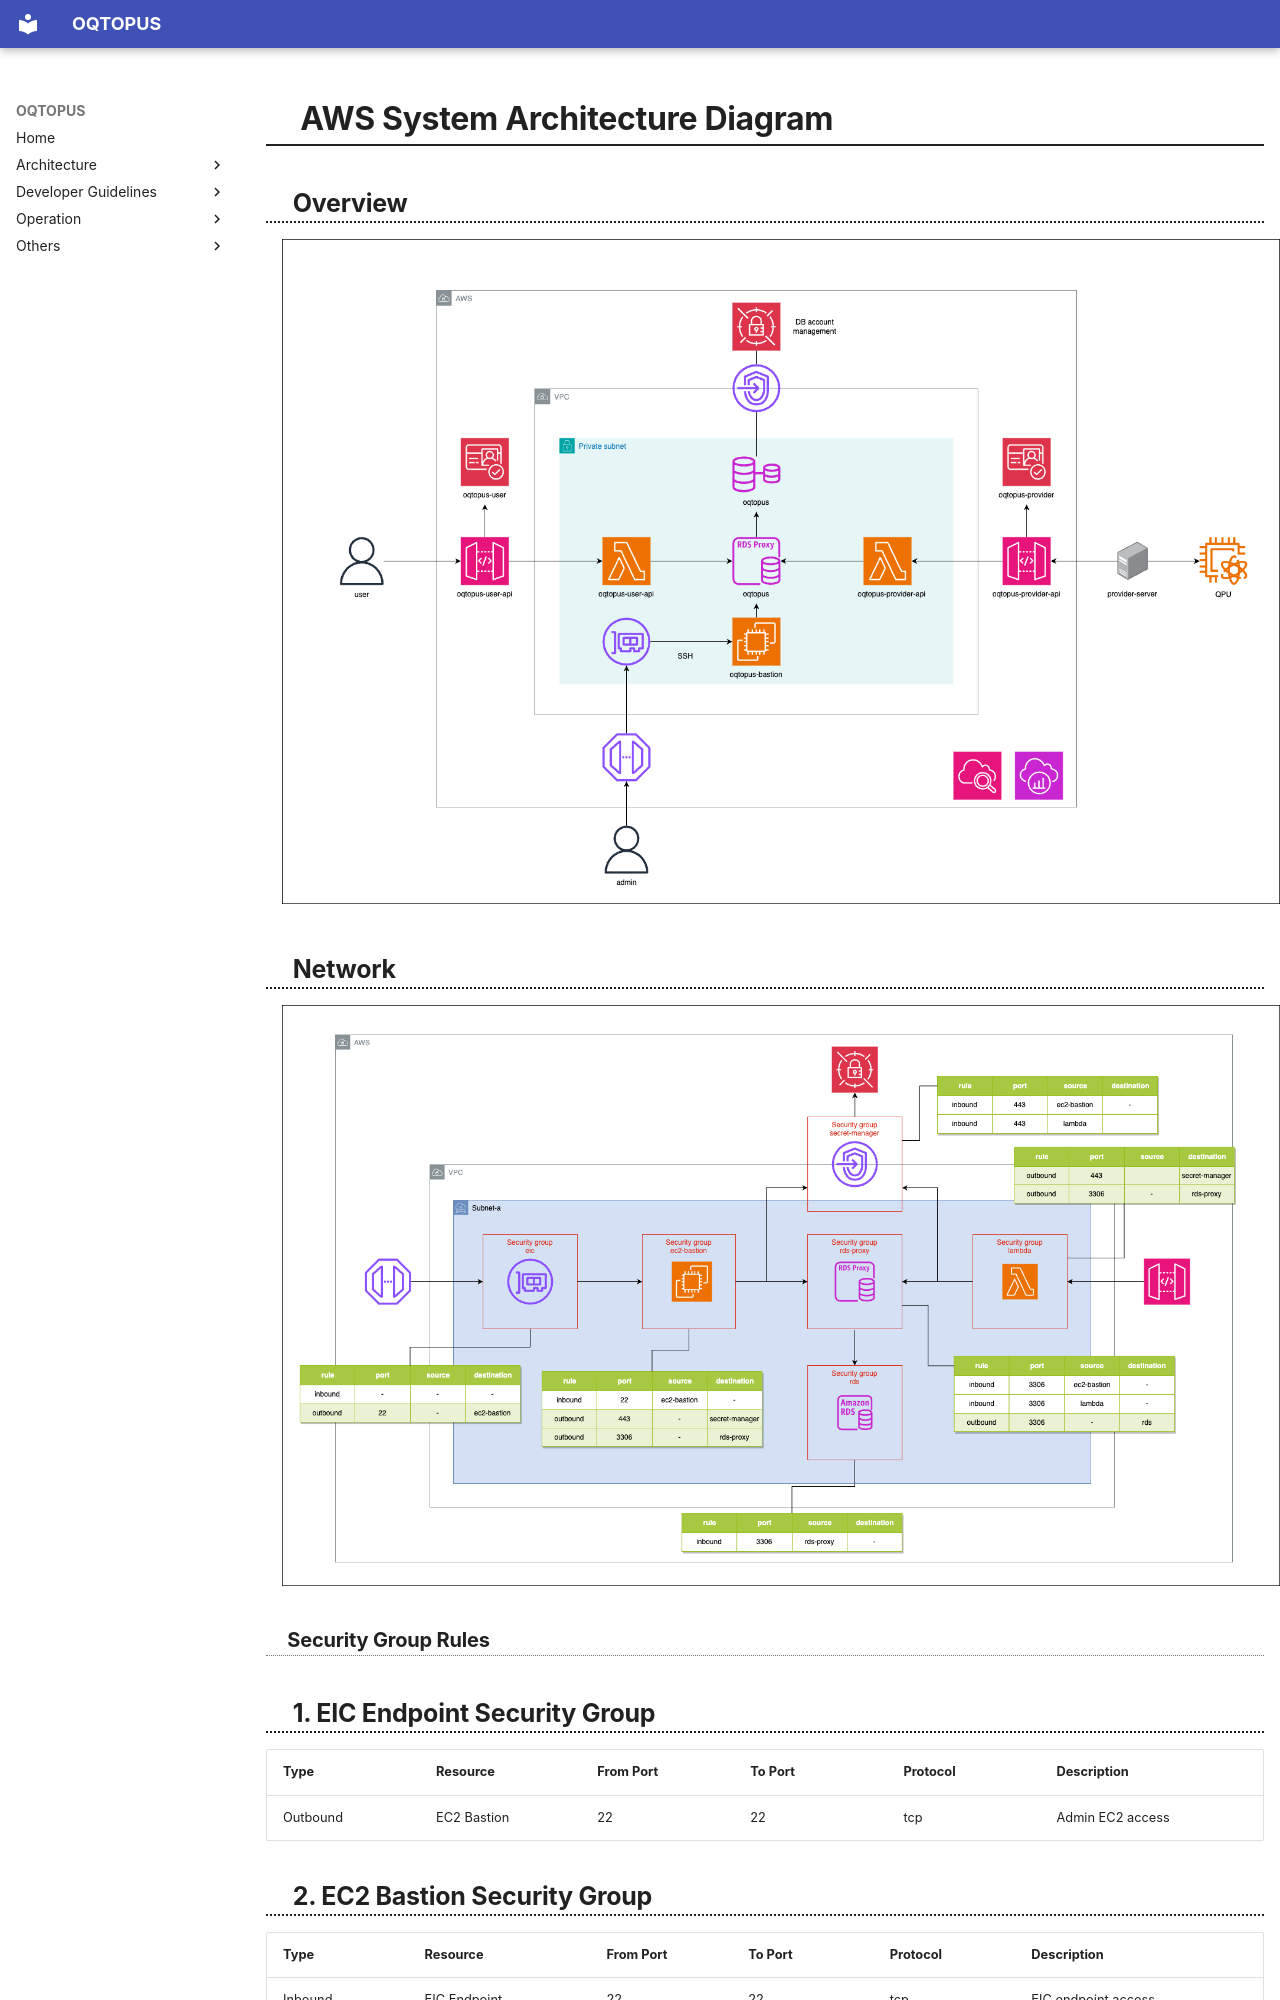

repository: oqtopus-team/oqtopus-cloud · page: en/architecture/aws_system_architecture_diagram/index.html · generator: mkdocs

# AWS System Architecture Diagram

## Overview

![AWS System Architecture Diagram Overview](../../asset/aws_system_architecture_diagram_overview.drawio.png)

## Network

![AWS System Architecture Diagram Network](../../asset/aws_system_architecture_diagram_network.drawio.png)

### Security Group Rules

## 1. EIC Endpoint Security Group

| Type     | Resource       | From Port | To Port | Protocol | Description      |
|----------|----------------|-----------|---------|----------|------------------|
| Outbound | EC2 Bastion    | 22        | 22      | tcp      | Admin EC2 access |

## 2. EC2 Bastion Security Group

| Type     | Resource            | From Port | To Port | Protocol | Description           |
|----------|---------------------|-----------|---------|----------|-----------------------|
| Inbound  | EIC Endpoint        | 22        | 22      | tcp      | EIC endpoint access   |
| Outbound | DB Proxy            | 3306      | 3306    | tcp      | DB proxy access       |
| Outbound | Secret Manager      | 443       | 443     | tcp      | Secret Manager access |

## 3. DB Proxy Security Group

| Type     | Resource      | From Port | To Port | Protocol | Description           |
|----------|---------------|-----------|---------|----------|-----------------------|
| Inbound  | EC2 Bastion   | 3306      | 3306    | tcp      | Admin traffic         |
| Inbound  | Lambda        | 3306      | 3306    | tcp      | Lambdas               |
| Outbound | RDS           | 3306      | 3306    | tcp      | DB connections        |
